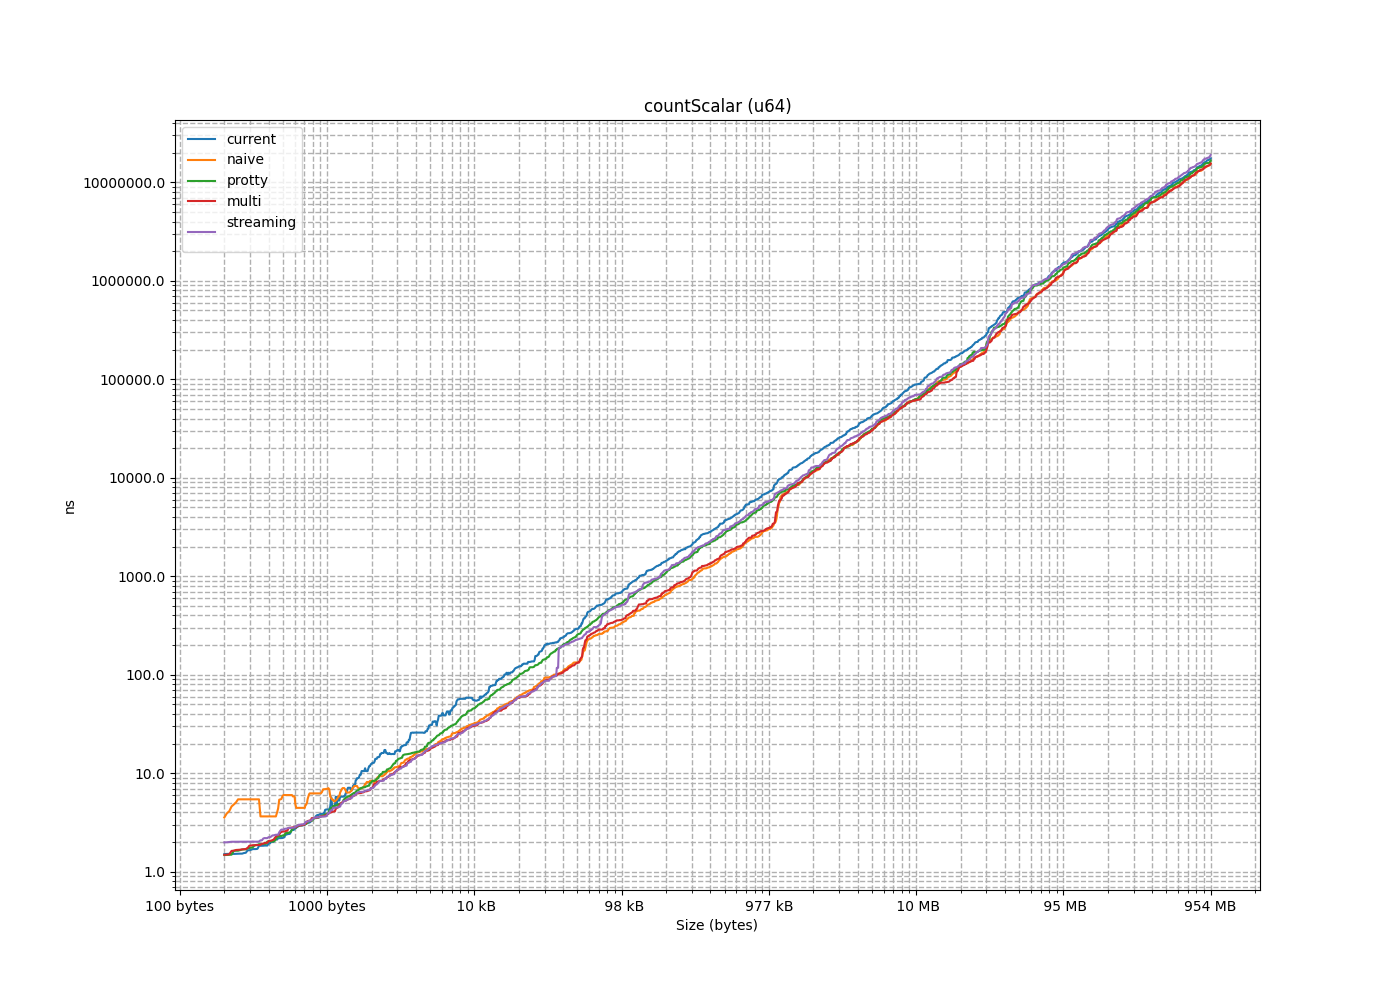

The file beside this chart, header and first rows:
size, current, naive, protty, multi, streaming
8, 1.207, 0.908, 0.9395, 0.9237, 0.9416
16, 1.353, 1.15, 0.9405, 0.9192, 0.9306
24, 1.519, 1.415, 0.9259, 1.043, 0.9192
32, 2.229, 1.594, 0.9075, 0.8931, 1.189
40, 1.509, 1.958, 1.088, 0.955, 0.963
48, 1.389, 2.741, 0.9084, 0.9258, 0.9316
56, 1.499, 2.159, 0.9196, 1.07, 0.9401
64, 1.842, 2.554, 0.91, 0.9276, 0.9448
72, 1.227, 2.724, 1.488, 1.485, 1.991
80, 1.37, 2.967, 1.463, 1.491, 2.104
88, 1.527, 3.103, 1.462, 1.503, 2.389
96, 1.679, 3.406, 1.48, 1.481, 2.016
104, 1.203, 3.554, 1.491, 1.482, 2.026
112, 1.351, 3.915, 1.479, 1.484, 2.016
120, 1.521, 4.116, 1.459, 1.454, 2.047
128, 1.849, 4.819, 1.47, 1.919, 2.246
136, 1.278, 4.602, 1.924, 1.629, 2.097
144, 1.459, 5.061, 1.679, 2.261, 1.863
152, 1.55, 5.888, 2.305, 1.635, 1.839
160, 1.698, 11.78, 1.73, 1.687, 2.16
168, 1.449, 5.437, 1.635, 2.178, 1.838
176, 1.517, 5.611, 2.365, 1.702, 1.838
184, 2.297, 8.774, 1.633, 1.692, 2.642
192, 2.627, 5.974, 1.634, 2.273, 2.02
200, 1.314, 6.159, 2.43, 1.867, 1.987
208, 3.368, 6.63, 1.741, 1.969, 2.249
216, 1.56, 7.355, 1.773, 1.674, 2.002
224, 1.71, 6.607, 1.688, 1.663, 2.02
232, 1.447, 7.004, 1.688, 1.67, 1.993
240, 1.523, 7.207, 1.656, 1.744, 2.019
248, 1.672, 7.323, 1.906, 1.861, 1.948
256, 6.006, 1.436, 1.754, 1.926, 2.245
264, 1.7, 1.505, 2.506, 1.841, 2.028
272, 1.652, 2.344, 1.919, 1.965, 2.275
280, 2.014, 1.822, 1.913, 2.344, 2.084
288, 2.189, 2.205, 2.397, 1.845, 2.007
296, 2.276, 2.325, 1.87, 1.875, 2.71
304, 1.832, 2.381, 1.844, 2.054, 2.715
312, 1.838, 3.13, 1.92, 2.518, 2.176
320, 2.013, 3.36, 2.062, 1.843, 2.011
328, 3.596, 3.208, 2.032, 2.065, 3.132
336, 1.837, 3.447, 2.125, 2.267, 2.378
344, 1.938, 3.501, 2.03, 2.066, 2.199
352, 2.194, 3.647, 2.026, 2.199, 3.061
360, 1.832, 3.987, 2.33, 2.528, 3.363
368, 1.845, 5.469, 2.025, 2.117, 2.96
376, 2.242, 4.395, 2.025, 2.756, 2.377
384, 2.195, 6.213, 2.335, 2.096, 2.193
392, 2.743, 5.389, 2.346, 2.604, 2.759
400, 2.237, 5.435, 2.51, 3.83, 2.358
408, 2.012, 9.425, 4.642, 3.182, 2.809
416, 2.403, 5.824, 2.306, 3.039, 2.336
424, 2.118, 6.007, 2.819, 2.338, 2.512
432, 2.905, 6.368, 2.268, 2.984, 2.341
440, 2.201, 6.008, 3.624, 2.561, 2.375
448, 2.865, 7.217, 2.27, 2.374, 3.48
456, 2.106, 6.754, 2.478, 3.439, 2.678
464, 4.043, 7.112, 3.101, 2.561, 2.61
472, 3.136, 8.051, 2.559, 2.586, 3.522
480, 2.416, 7.262, 2.519, 3.095, 2.892
... 1,395 more rows
